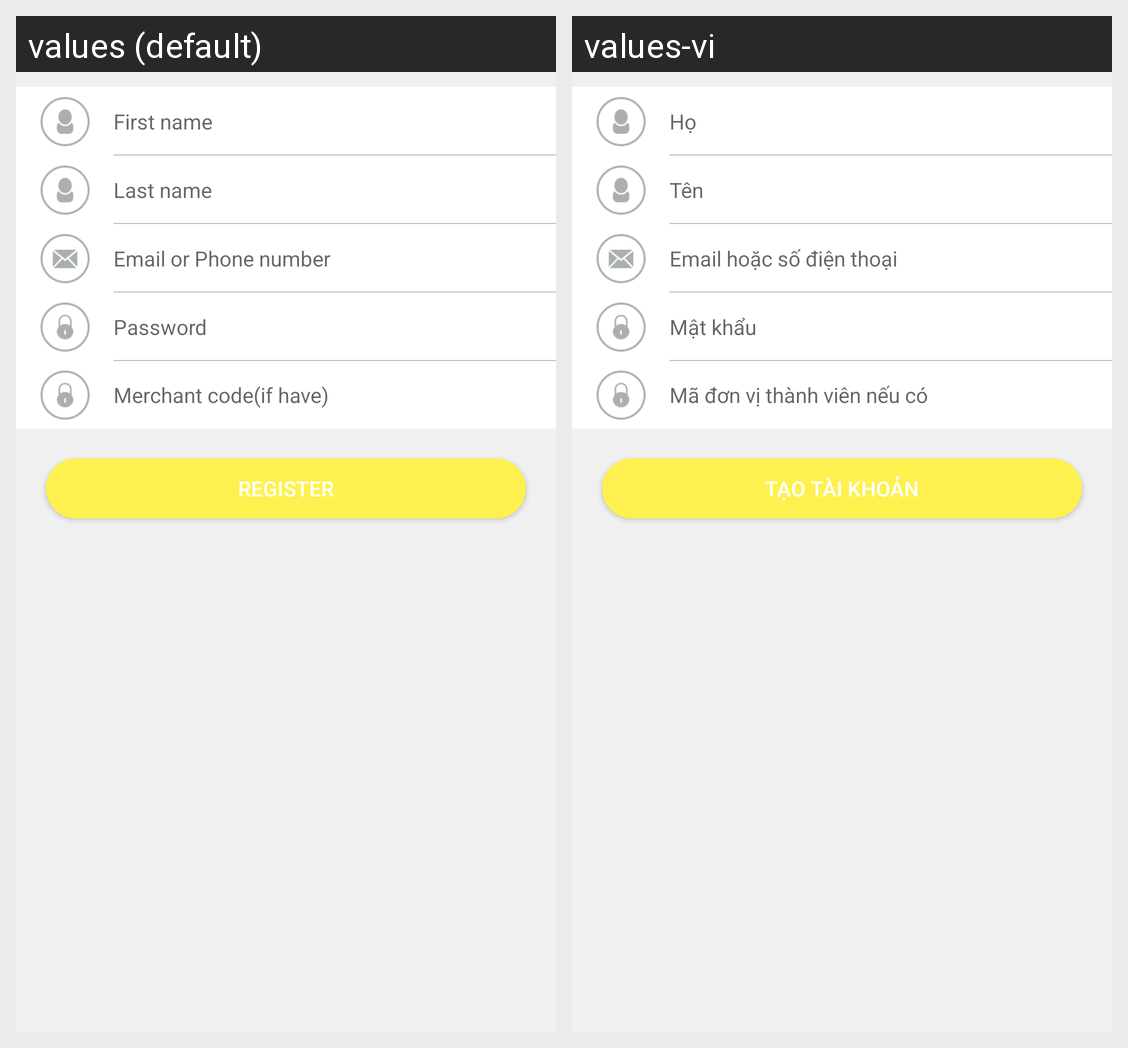

The Android screen above is rendered under two locales of the same app. Produce the string resources it draws, with the default and per-locale values.
Android screen res/layout/sign_up.xml rendered under 2 locales, left to right: values (default), values-vi. Device: Nexus 5 (rendered at 1080×1920; each locale shown at half size, 540×960, under a caption strip naming it); theme LoginTheme.
Strings drawn on this screen, with the default value and each locale's value (text and hints the layout hard-codes, and strings that could not be matched under every locale, appear in the picture but are not listed):

first_name_hint
  values: First name
  values-vi: Họ

last_name_hint
  values: Last name
  values-vi: Tên

user_name_hint_text
  values: Email or Phone number
  values-vi: Email hoặc số điện thoại

password_hint_text
  values: Password
  values-vi: Mật khẩu

merchant_code_hint
  values: Merchant code(if have)
  values-vi: Mã đơn vị thành viên nếu có

register_label
  values: Register
  values-vi: Tạo tài khoản
